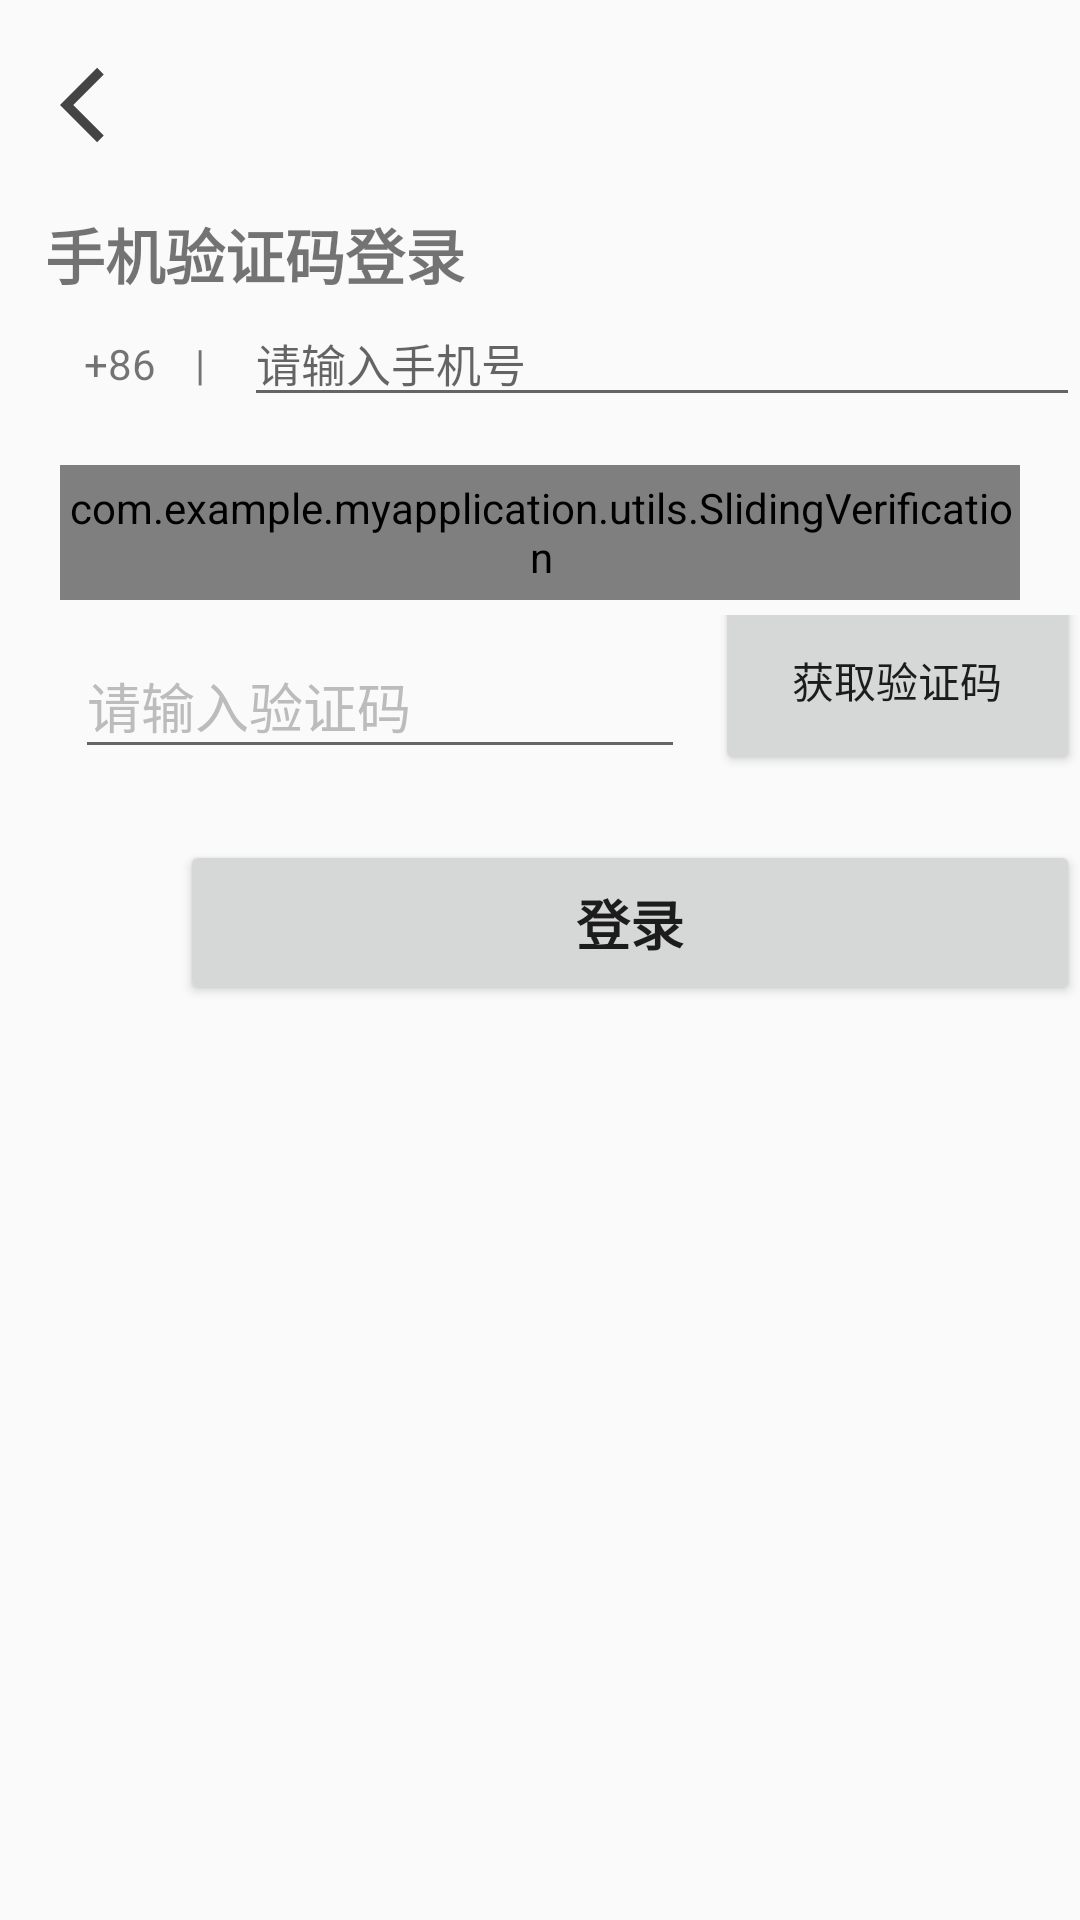

Reconstruct the res/layout file that produces this screen, plus the resources it refers to.
<!-- AndroidManifest.xml: application theme Theme.MyApplication -->
<!-- res/layout/activity_phone_code.xml -->
<?xml version="1.0" encoding="utf-8"?>
<FrameLayout xmlns:android="http://schemas.android.com/apk/res/android"
    xmlns:app="http://schemas.android.com/apk/res-auto"
    xmlns:tools="http://schemas.android.com/tools"
    android:layout_width="match_parent"
    android:layout_height="match_parent"
    tools:context=".PhoneCodeActivity">
    <ImageView
        android:id="@+id/img"
        android:layout_width="match_parent"
        android:layout_height="300dp"
        android:scaleType="fitXY" />
    <ImageView
        android:id="@+id/iv_registeractivity_back"
        android:layout_width="50dp"
        android:layout_height="30dp"
        android:layout_marginLeft="10dp"
        android:layout_marginTop="20dp"
        android:src="@drawable/ic_baseline_arrow_back_ios_24"
        android:clickable="true"

        />
    <TextView
        android:layout_width="match_parent"
        android:layout_marginTop="70dp"
        android:layout_height="30dp"
        android:text="手机验证码登录"
        android:textStyle="bold"
        android:layout_marginLeft="15dp"
        android:textSize="20dp"

        />
    <LinearLayout
        android:layout_width="match_parent"
        android:layout_height="wrap_content"
        android:layout_marginTop="100dp"
        android:layout_marginLeft="15dp"
        android:orientation="horizontal">
        <TextView
            android:layout_width="50dp"
            android:layout_height="wrap_content"
            android:gravity="center"
            android:text="+86">

        </TextView>
        <TextView
            android:layout_width="wrap_content"
            android:layout_height="wrap_content"
            android:gravity="center"
            android:text="|">

        </TextView>
        <EditText
            android:layout_width="match_parent"
            android:layout_height="wrap_content"
            android:hint="请输入手机号"
            android:layout_marginLeft="13dp"
            android:id="@+id/phone"

            android:textSize="15dp"></EditText>
    </LinearLayout>
    <RelativeLayout
        android:layout_width="match_parent"
        android:layout_height="wrap_content"
        android:layout_marginTop="135dp"
        android:orientation="vertical">

        <TextView
            android:layout_width="match_parent"
            android:layout_height="45dp"

            android:layout_marginStart="20dp"
            android:layout_marginTop="20dp"
            android:layout_marginEnd="20dp"
            android:layout_marginBottom="20dp"
            android:background="#E7EAE9"
            android:gravity="center"
            android:text="请按住滑块，拖动到最右边" />

        <com.example.myapplication.utils.SlidingVerification

            android:id="@+id/sb_progress"
            android:layout_width="match_parent"
            android:layout_height="45dp"

            android:layout_alignParentStart="true"
            android:layout_marginStart="20dp"
            android:layout_marginTop="20dp"
            android:layout_marginEnd="20dp"
            android:layout_marginBottom="20dp"
            android:max="100"
            android:maxHeight="45dp"
            android:minHeight="45dp"
            android:paddingStart="1dp"
            android:paddingEnd="0dp"
            android:progress="0"
            android:progressDrawable="@drawable/bg_seekbar"
            android:thumb="@mipmap/seekbar_thumb1"
            android:thumbOffset="0dp" />

        <TextView
            android:id="@+id/tv_top"
            android:layout_width="match_parent"
            android:layout_height="45dp"

            android:layout_margin="20dp"
            android:text="完成验证"
            android:textColor="@android:color/white"
            android:gravity="center"
            android:visibility="gone"
            />
    </RelativeLayout>
    <LinearLayout
        android:layout_width="match_parent"
        android:layout_height="wrap_content"
        android:layout_marginTop="205dp"
        android:layout_marginLeft="15dp"
        >
        <EditText
            android:id="@+id/et_login_phoneCodes"
            android:layout_width="150dp"
            android:layout_height="45dp"
            android:layout_marginLeft="10dp"
            android:layout_marginRight="10dp"
            android:layout_weight="2.5"
            android:hint="请输入验证码"
            android:textColor="#000000"
            android:textColorHint="#bcbcbc" />

        <Button
            android:id="@+id/iv_login_showCode"
            android:layout_width="100dp"
            android:layout_height="63dp"
            android:layout_marginTop="-10dp"
            android:layout_weight="1"
            android:text="获取验证码"
            />

    </LinearLayout>
    <Button
        android:layout_width="300dp"
        android:layout_height="55dp"
        android:layout_marginTop="280dp"
        android:gravity="center"
        android:layout_marginLeft="60dp"
        android:id="@+id/login"
        android:text="登录"
        android:textSize="18dp"
        android:textStyle="bold">

    </Button>
</FrameLayout>
<!-- resources referenced by this layout -->
<resources>
  <!-- drawable ic_baseline_arrow_back_ios_24 (drawable) -->
  <vector android:height="50dp" android:tint="#444444"
      android:viewportHeight="24" android:viewportWidth="24"
      android:width="50dp" xmlns:android="http://schemas.android.com/apk/res/android">
      <path android:fillColor="@android:color/white" android:pathData="M11.67,3.87L9.9,2.1 0,12l9.9,9.9 1.77,-1.77L3.54,12z"/>
  </vector>
  <!-- mipmap seekbar_thumb1: png bitmap (mipmap-mdpi, 856 bytes) -->
  <style name="Theme.MyApplication" parent="Theme.MaterialComponents.DayNight.NoActionBar.Bridge">
          
          <item name="colorPrimary">@color/purple_500</item>
          <item name="colorPrimaryVariant">@color/purple_700</item>
          <item name="colorOnPrimary">@color/white</item>
          
          <item name="colorSecondary">@color/teal_200</item>
          <item name="colorSecondaryVariant">@color/teal_700</item>
          <item name="colorOnSecondary">@color/black</item>
          
          <item name="android:statusBarColor" tools:targetApi="l">?attr/colorPrimaryVariant</item>
          
  
      </style>
  <color name="purple_500">#FF6200EE</color>
  <color name="purple_700">#FF3700B3</color>
  <color name="white">#FFFFFFFF</color>
  <color name="teal_200">#FF03DAC5</color>
  <color name="teal_700">#FF018786</color>
  <color name="black">#FF000000</color>
</resources>
